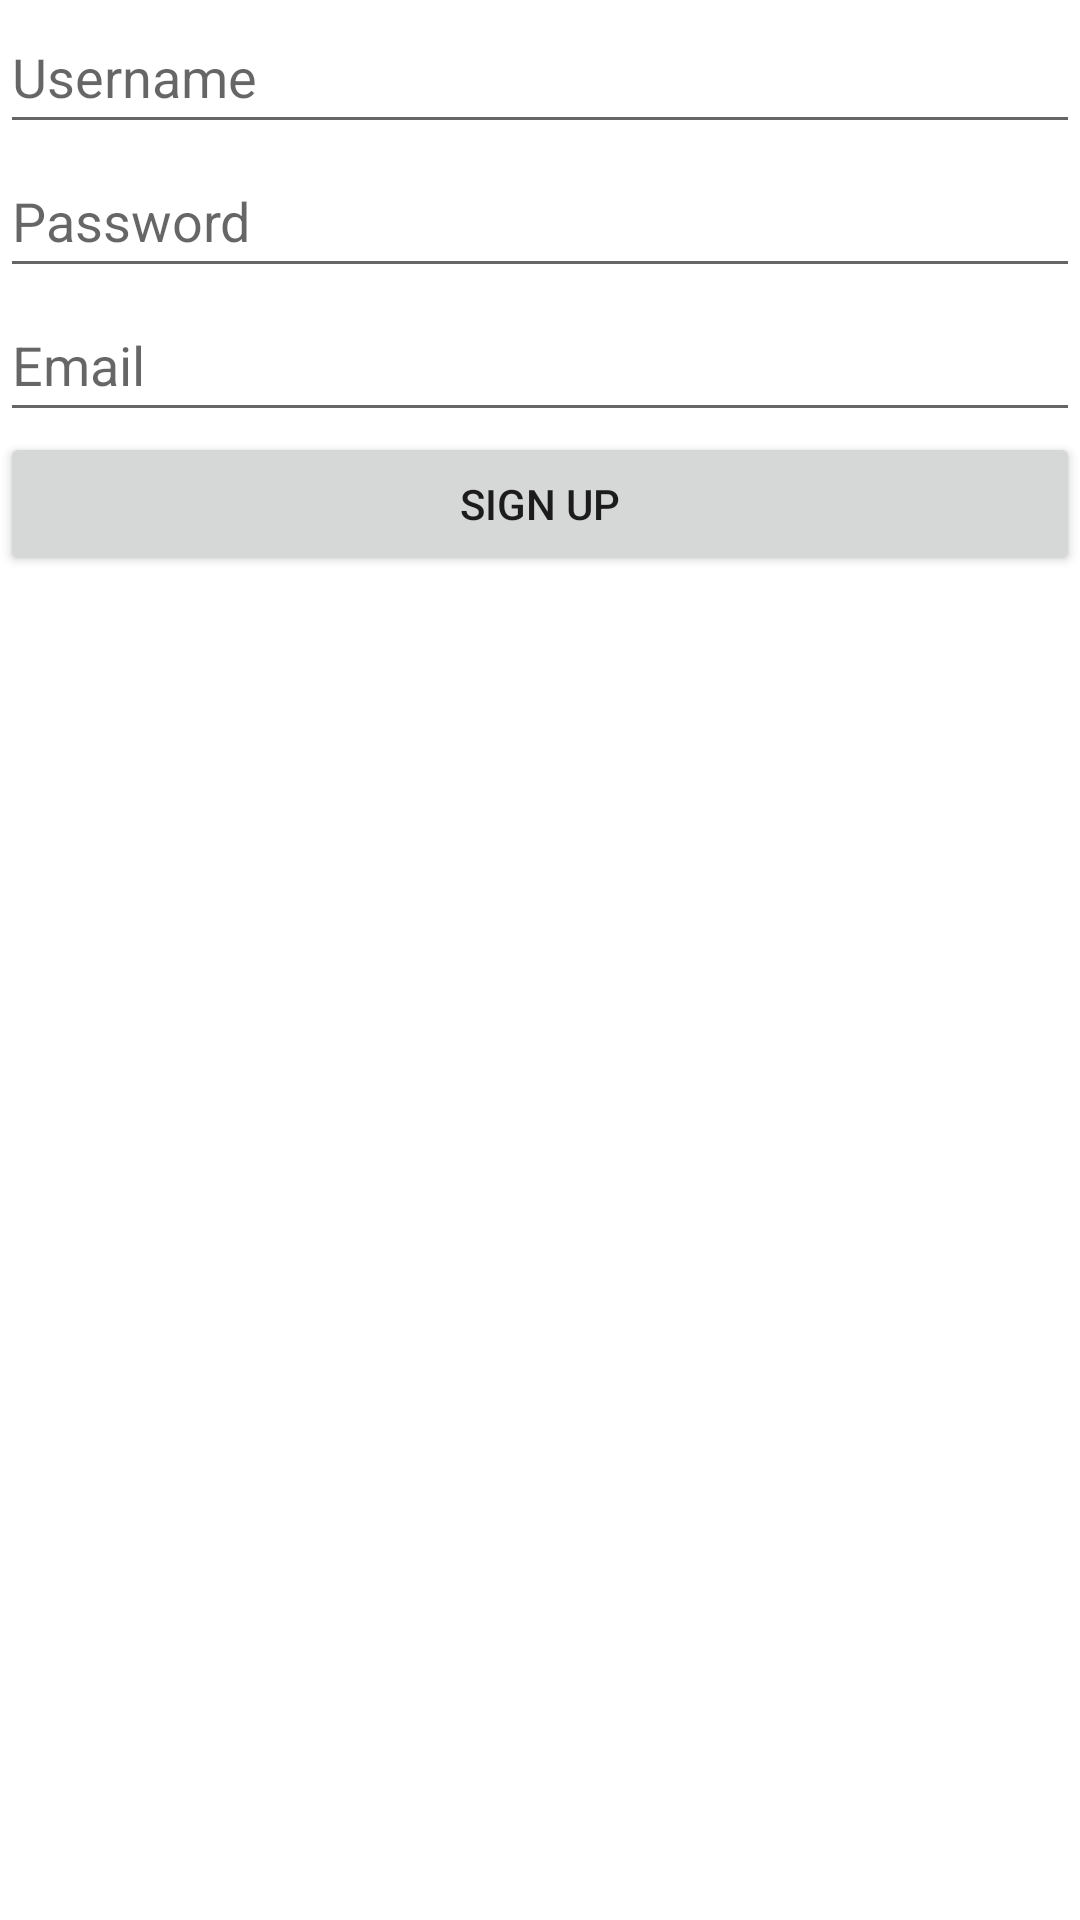

Produce the Android XML layout that renders to this screen, including the resource entries it uses.
<!-- AndroidManifest.xml: application theme Theme.Mystagram -->
<!-- res/layout/activity_signup.xml -->
<?xml version="1.0" encoding="utf-8"?>
<LinearLayout
    xmlns:android="http://schemas.android.com/apk/res/android"
    xmlns:app="http://schemas.android.com/apk/res-auto"
    xmlns:tools="http://schemas.android.com/tools"
    android:layout_width="match_parent"
    android:layout_height="match_parent"
    android:orientation="vertical"
    tools:context=".SignupActivity">

    <ImageView
        android:id="@+id/imageView"
        android:layout_width="match_parent"
        android:layout_height="wrap_content"
        app:srcCompat="@drawable/nav_logo_whiteout" />

    <EditText
        android:id="@+id/tvSetUsername"
        android:layout_width="match_parent"
        android:layout_height="48dp"
        android:hint="@string/username1" />

    <EditText
        android:id="@+id/tvSetPassword"
        android:layout_width="match_parent"
        android:layout_height="48dp"
        android:hint="@string/password1"
        android:inputType="textPassword"
        tools:ignore="TextViewEdits" />

    <EditText
        android:id="@+id/tvSetEmail"
        android:layout_width="match_parent"
        android:layout_height="48dp"
        android:hint="@string/email" />

    <Button
        android:id="@+id/btnSignup"
        android:layout_width="match_parent"
        android:layout_height="wrap_content"
        android:text="Sign Up" />
</LinearLayout>
<!-- resources referenced by this layout -->
<resources>
  <string name="email">Email</string>
  <string name="password1">Password</string>
  <string name="username1">Username</string>
  <style name="Theme.Mystagram" parent="Theme.MaterialComponents.DayNight.DarkActionBar">
          
          <item name="colorPrimary">@color/purple_500</item>
          <item name="colorPrimaryVariant">@color/purple_700</item>
          <item name="colorOnPrimary">@color/white</item>
          
          <item name="colorSecondary">@color/teal_200</item>
          <item name="colorSecondaryVariant">@color/teal_700</item>
          <item name="colorOnSecondary">@color/black</item>
          
          <item name="android:statusBarColor" tools:targetApi="l">?attr/colorPrimaryVariant</item>
          
      </style>
  <!-- not gathered from this repository: default colours our renderer supplied (Android Studio template values) -->
  <color name="purple_500">#FF6200EE</color>
  <color name="purple_700">#FF3700B3</color>
  <color name="teal_200">#FF03DAC5</color>
  <color name="teal_700">#FF018786</color>
  <color name="black">#FF000000</color>
  <color name="white">#FFFFFFFF</color>
</resources>
